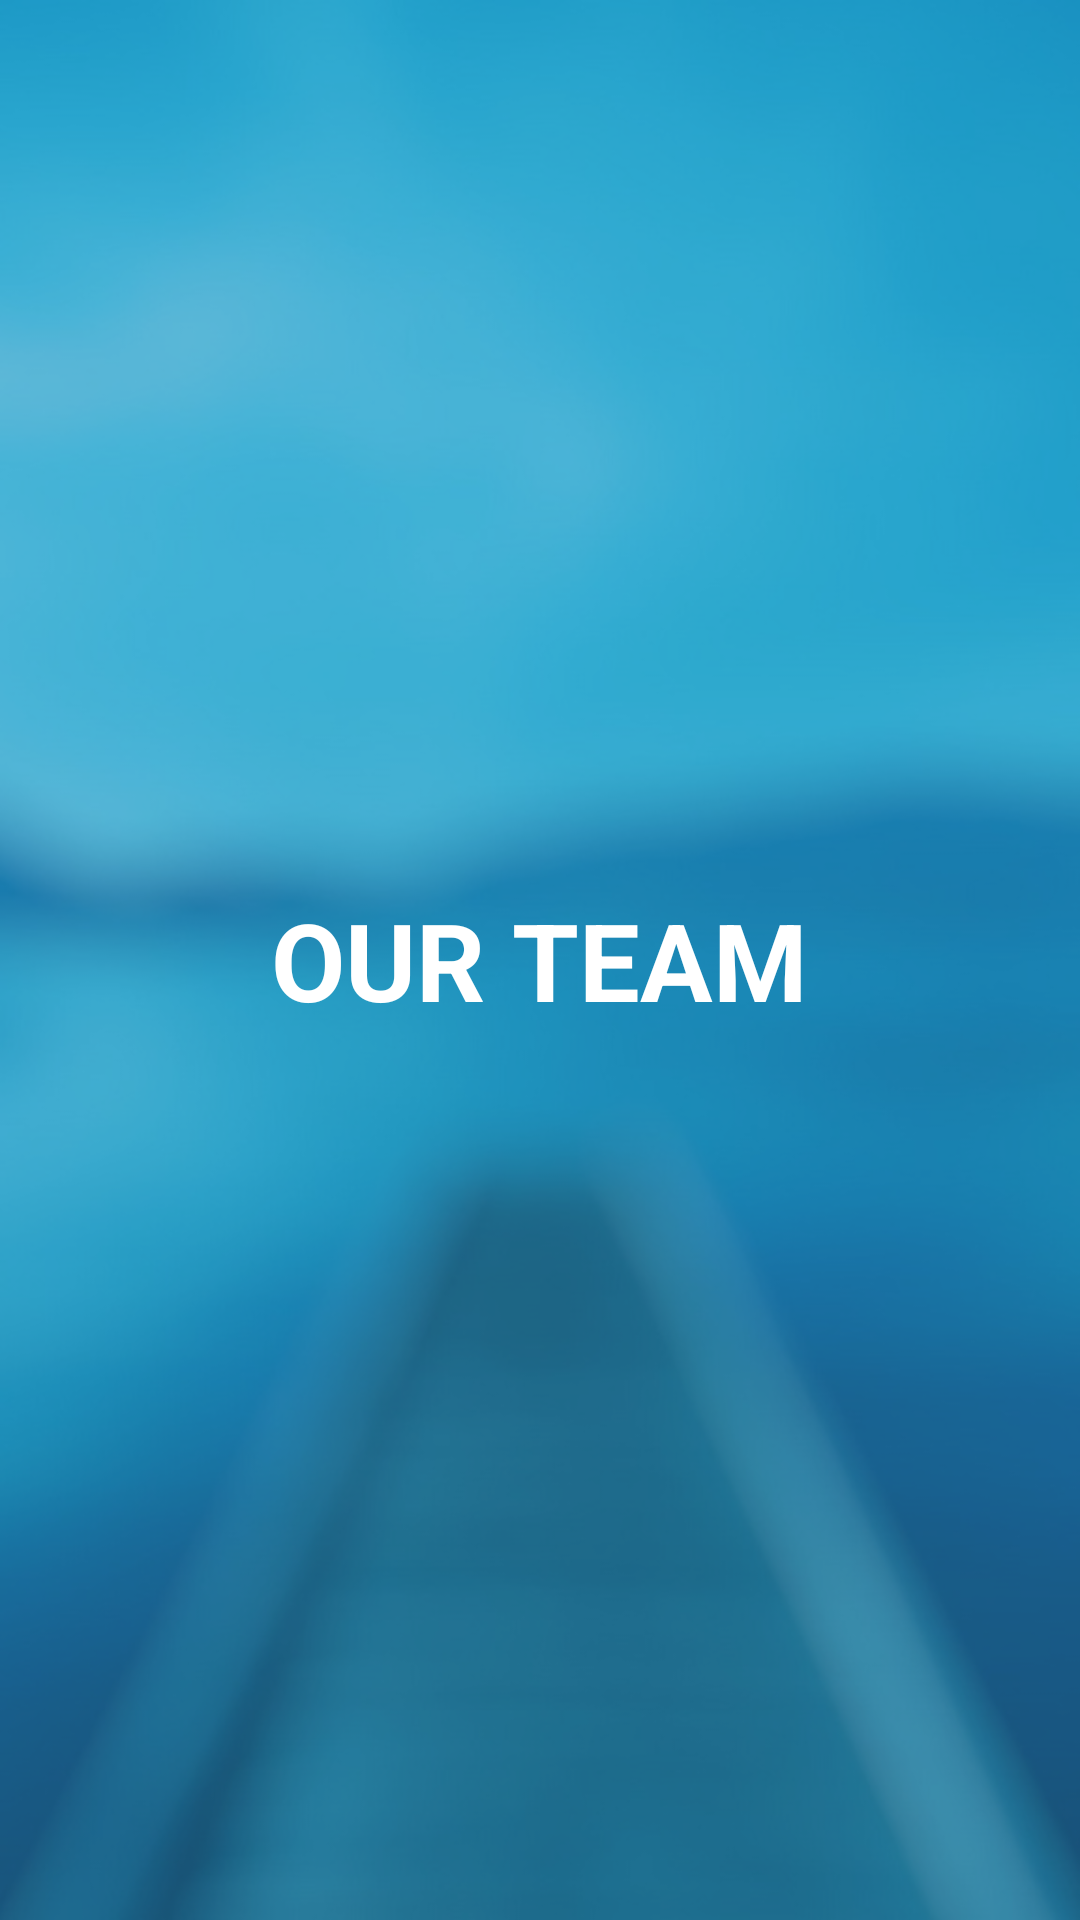

Here is an Android app screen rendered from its layout file. Give the layout XML and the strings, colors and styles it references.
<!-- AndroidManifest.xml: application theme AppTheme -->
<!-- res/layout/activity_d__our_team.xml -->
<?xml version="1.0" encoding="utf-8"?>
<RelativeLayout xmlns:android="http://schemas.android.com/apk/res/android"
    xmlns:tools="http://schemas.android.com/tools"
    android:id="@+id/activity_d__our_team"
    android:layout_width="match_parent"
    android:layout_height="match_parent"
    tools:context="com.example.aditya.needyfe.D_Our_team">
    <ImageView
        android:layout_width="match_parent"
        android:layout_height="match_parent"
        android:src="@drawable/screen_bg"
        android:scaleType="centerCrop"/>
    <RelativeLayout
        android:layout_width="match_parent"
        android:layout_height="match_parent"
        android:background="@color/transparency"
        ></RelativeLayout>

    <TextView
        android:text="OUR TEAM"
        android:layout_width="wrap_content"
        android:layout_height="wrap_content"
        android:layout_centerVertical="true"
        android:layout_centerHorizontal="true"
        android:id="@+id/our_team_TV"
        android:textStyle="normal|bold"
        android:textColor="@color/whiteColor"
        android:textSize="36sp" />
</RelativeLayout>
<!-- resources referenced by this layout -->
<resources>
  <color name="transparency">#8b2c8fc9</color>
  <color name="whiteColor">#ffffff</color>
  <!-- drawable screen_bg: jpg bitmap (drawable, 56477 bytes) -->
  <style name="AppTheme" parent="Theme.AppCompat.Light.DarkActionBar">
          
          <item name="colorPrimary">@color/colorPrimary</item>
          <item name="colorPrimaryDark">@color/colorPrimaryDark</item>
          <item name="colorAccent">@color/colorAccent</item>
      </style>
  <color name="colorPrimary">#2C8FC9</color>
  <color name="colorPrimaryDark">@color/colorPrimary</color>
  <color name="colorAccent">#FF4081</color>
</resources>
